Photos from the image-classification dataset "densenet_nocrop" in the GitHub repository Marsh16/MangoLeafDisease_Model_Thesis. Its 8 classes are: anthracnose, bacterial canker, cutting weevil, die back, gall midge, healthy, powdery mildew, sooty mould.

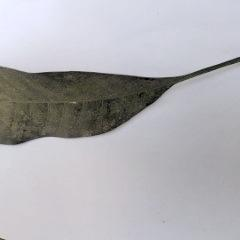
Label: powdery mildew

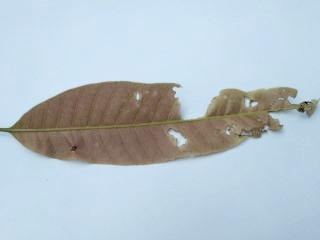
Label: anthracnose

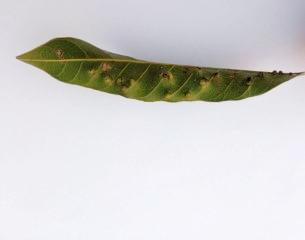
Label: gall midge

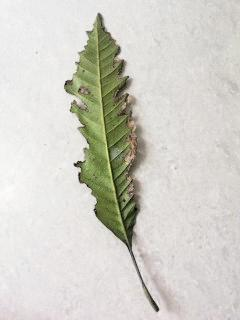
Label: bacterial canker

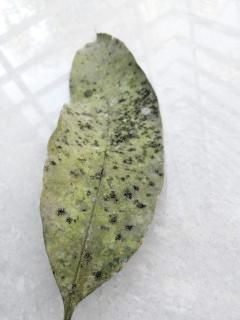
Label: sooty mould

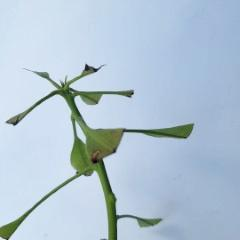
Label: cutting weevil
